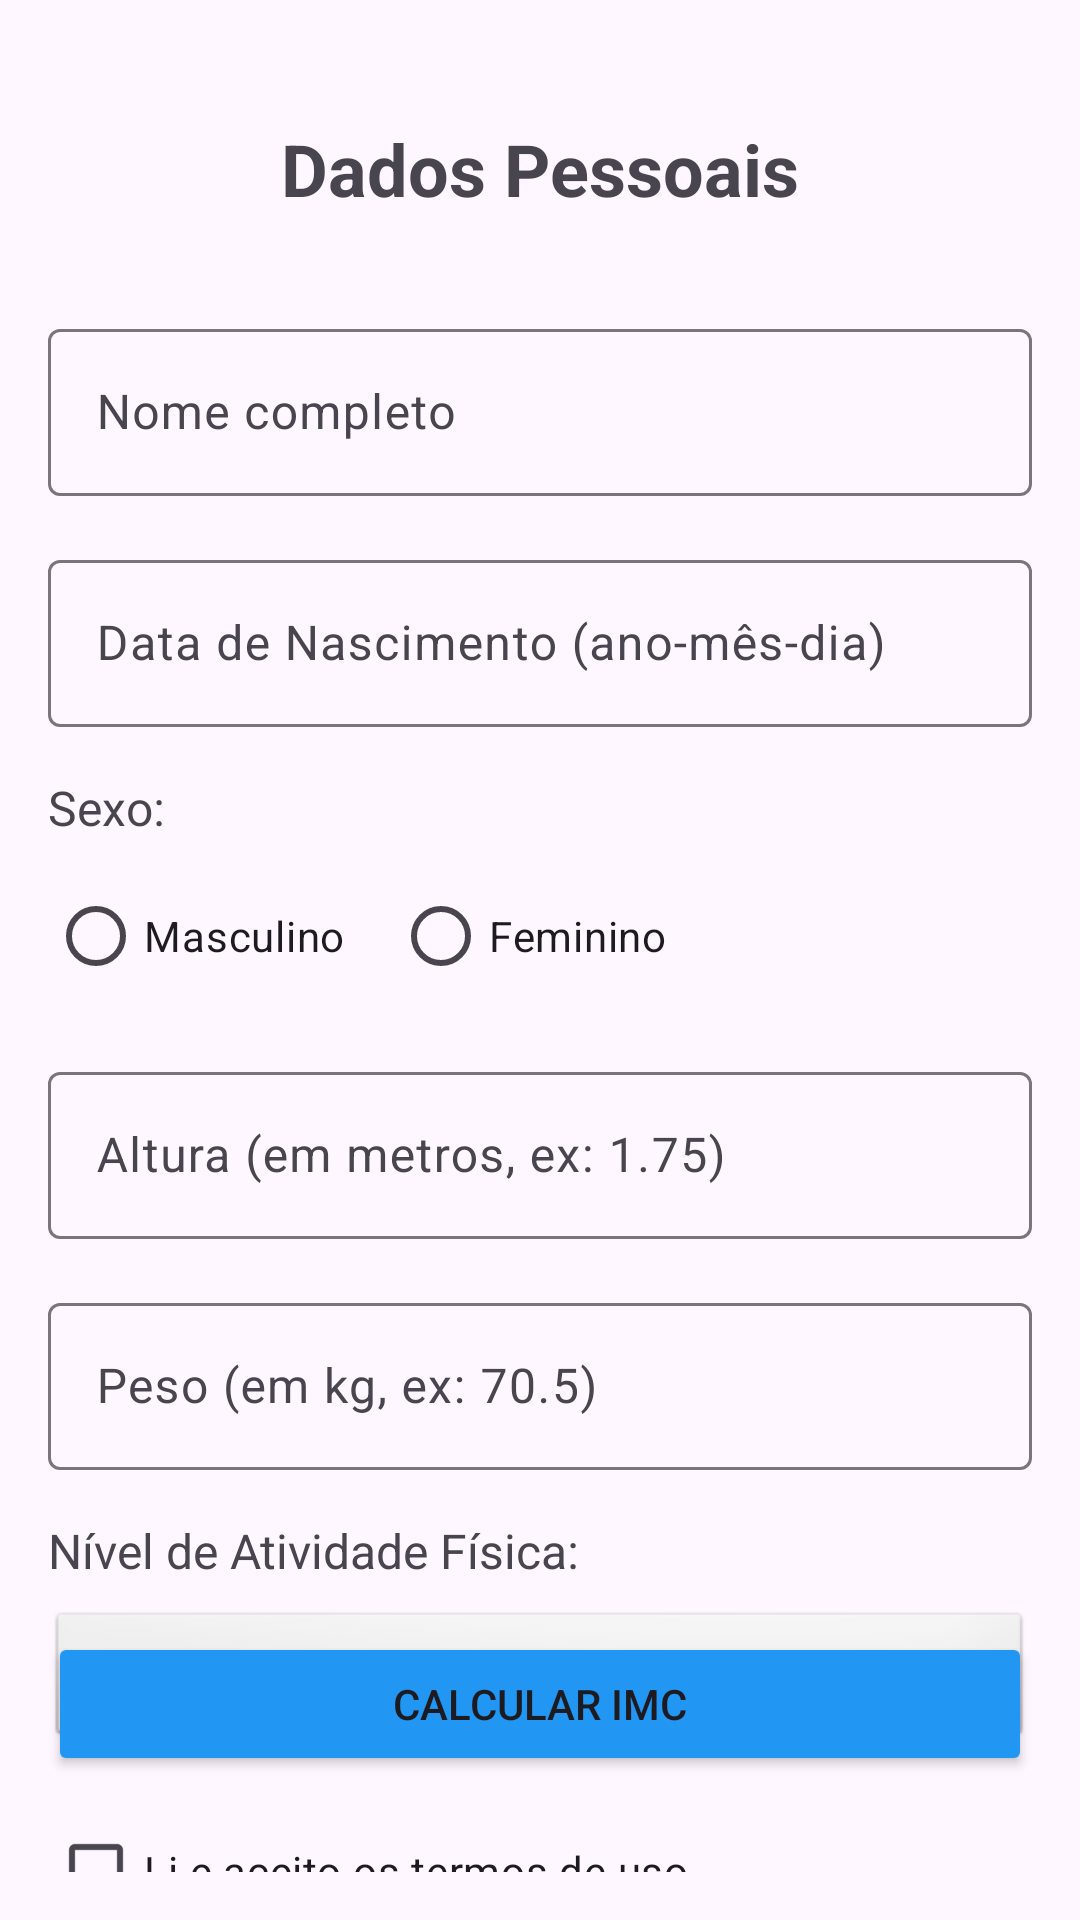

The Android layout XML behind this screen, and the referenced resources:
<!-- AndroidManifest.xml: application theme Theme.ImFitPlus -->
<!-- res/layout/activity_dados_pessoais.xml -->
<?xml version="1.0" encoding="utf-8"?>
<androidx.constraintlayout.widget.ConstraintLayout xmlns:android="http://schemas.android.com/apk/res/android"
    xmlns:app="http://schemas.android.com/apk/res-auto"
    xmlns:tools="http://schemas.android.com/tools"
    android:layout_width="match_parent"
    android:layout_height="match_parent"
    android:padding="16dp">

    <TextView
        android:id="@+id/tvTitulo"
        android:layout_width="wrap_content"
        android:layout_height="wrap_content"
        android:text="Dados Pessoais"
        android:textSize="24sp"
        android:textStyle="bold"
        app:layout_constraintTop_toTopOf="parent"
        app:layout_constraintStart_toStartOf="parent"
        app:layout_constraintEnd_toEndOf="parent"
        android:layout_marginTop="24dp" />

    <com.google.android.material.textfield.TextInputLayout
        android:id="@+id/tilNome"
        android:layout_width="0dp"
        android:layout_height="wrap_content"
        android:hint="Nome completo"
        app:layout_constraintTop_toBottomOf="@id/tvTitulo"
        app:layout_constraintStart_toStartOf="parent"
        app:layout_constraintEnd_toEndOf="parent"
        android:layout_marginTop="32dp">

        <com.google.android.material.textfield.TextInputEditText
            android:id="@+id/etNome"
            android:layout_width="match_parent"
            android:layout_height="wrap_content" />

    </com.google.android.material.textfield.TextInputLayout>

    <com.google.android.material.textfield.TextInputLayout
        android:id="@+id/tilIdade"
        android:layout_width="0dp"
        android:layout_height="wrap_content"
        android:hint="Data de Nascimento (ano-mês-dia)"
        app:layout_constraintTop_toBottomOf="@id/tilNome"
        app:layout_constraintStart_toStartOf="parent"
        app:layout_constraintEnd_toEndOf="parent"
        android:layout_marginTop="16dp">

        <com.google.android.material.textfield.TextInputEditText
            android:id="@+id/etIdade"
            android:layout_width="match_parent"
            android:layout_height="wrap_content"
            android:inputType="number" />

    </com.google.android.material.textfield.TextInputLayout>

    <TextView
        android:id="@+id/tvSexo"
        android:layout_width="wrap_content"
        android:layout_height="wrap_content"
        android:text="Sexo:"
        android:textSize="16sp"
        app:layout_constraintTop_toBottomOf="@id/tilIdade"
        app:layout_constraintStart_toStartOf="parent"
        android:layout_marginTop="16dp" />

    <RadioGroup
        android:id="@+id/rgSexo"
        android:layout_width="wrap_content"
        android:layout_height="wrap_content"
        android:orientation="horizontal"
        app:layout_constraintTop_toBottomOf="@id/tvSexo"
        app:layout_constraintStart_toStartOf="parent"
        android:layout_marginTop="8dp">

        <RadioButton
            android:id="@+id/rbMasculino"
            android:layout_width="wrap_content"
            android:layout_height="wrap_content"
            android:text="Masculino" />

        <RadioButton
            android:id="@+id/rbFeminino"
            android:layout_width="wrap_content"
            android:layout_height="wrap_content"
            android:text="Feminino"
            android:layout_marginStart="16dp" />

    </RadioGroup>

    <com.google.android.material.textfield.TextInputLayout
        android:id="@+id/tilAltura"
        android:layout_width="0dp"
        android:layout_height="wrap_content"
        android:hint="Altura (em metros, ex: 1.75)"
        app:layout_constraintTop_toBottomOf="@id/rgSexo"
        app:layout_constraintStart_toStartOf="parent"
        app:layout_constraintEnd_toEndOf="parent"
        android:layout_marginTop="16dp">

        <com.google.android.material.textfield.TextInputEditText
            android:id="@+id/etAltura"
            android:layout_width="match_parent"
            android:layout_height="wrap_content"
            android:inputType="numberDecimal" />

    </com.google.android.material.textfield.TextInputLayout>

    <com.google.android.material.textfield.TextInputLayout
        android:id="@+id/tilPeso"
        android:layout_width="0dp"
        android:layout_height="wrap_content"
        android:hint="Peso (em kg, ex: 70.5)"
        app:layout_constraintTop_toBottomOf="@id/tilAltura"
        app:layout_constraintStart_toStartOf="parent"
        app:layout_constraintEnd_toEndOf="parent"
        android:layout_marginTop="16dp">

        <com.google.android.material.textfield.TextInputEditText
            android:id="@+id/etPeso"
            android:layout_width="match_parent"
            android:layout_height="wrap_content"
            android:inputType="numberDecimal" />

    </com.google.android.material.textfield.TextInputLayout>

    <TextView
        android:id="@+id/tvAtividade"
        android:layout_width="wrap_content"
        android:layout_height="wrap_content"
        android:text="Nível de Atividade Física:"
        android:textSize="16sp"
        app:layout_constraintTop_toBottomOf="@id/tilPeso"
        app:layout_constraintStart_toStartOf="parent"
        android:layout_marginTop="16dp" />

    <Spinner
        android:id="@+id/spinnerAtividade"
        android:layout_width="0dp"
        android:layout_height="48dp"
        app:layout_constraintTop_toBottomOf="@id/tvAtividade"
        app:layout_constraintStart_toStartOf="parent"
        app:layout_constraintEnd_toEndOf="parent"
        android:layout_marginTop="8dp"
        android:background="@android:drawable/btn_dropdown" />

    <CheckBox
        android:id="@+id/cbTermos"
        android:layout_width="0dp"
        android:layout_height="wrap_content"
        android:text="Li e aceito os termos de uso"
        app:layout_constraintTop_toBottomOf="@id/spinnerAtividade"
        app:layout_constraintStart_toStartOf="parent"
        app:layout_constraintEnd_toEndOf="parent"
        android:layout_marginTop="16dp" />

    <Button
        android:id="@+id/btnCalcularImc"
        android:layout_width="0dp"
        android:layout_height="wrap_content"
        android:layout_marginBottom="32dp"
        android:backgroundTint="#2196F3"
        android:text="Calcular IMC"
        app:layout_constraintBottom_toBottomOf="parent"
        app:layout_constraintEnd_toEndOf="parent"
        app:layout_constraintStart_toStartOf="parent" />

</androidx.constraintlayout.widget.ConstraintLayout>
<!-- resources referenced by this layout -->
<resources>
  <style name="Theme.ImFitPlus" parent="Base.Theme.ImFitPlus" />
  <style name="Base.Theme.ImFitPlus" parent="Theme.Material3.DayNight.NoActionBar">
          
          
      </style>
</resources>
